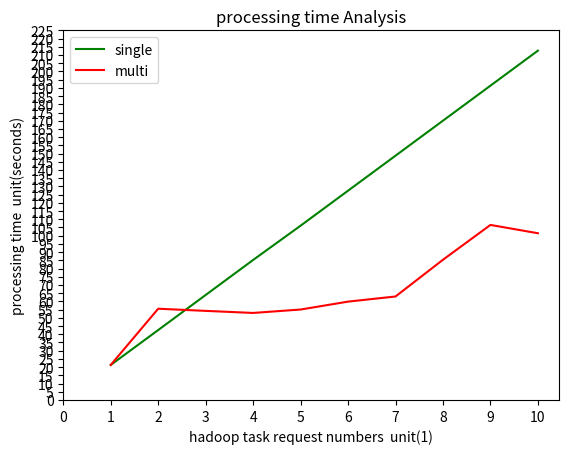

The matplotlib source for this figure:
import numpy as np
import matplotlib.pyplot as plt

x1 = [1,2,3,4,5,6,7,8,9,10]
single = [21.314,42.573,63.922,85.241,106.107,127.412,148.722,170.032,191.343,212.658]
x2 = [1,2,3,4,5,6,7,8,9,10]
multi = [21.326,55.548,54.235,52.982,55.063,59.871,62.999,85.377,106.564,101.499]

plt.title('processing time Analysis')
l1, = plt.plot(x1,single,color='green',label='single hadoop group')
l2, = plt.plot(x2,multi,color='red',label='multi hadoop group')

# color: darkorange lightcoral darkgoldenrod yellow greenyellow springgreen darkslategrey deepskyblue fushsia blue

x_ticks = np.arange(0,11,1)
y_ticks = np.arange(0,230,5)

plt.legend(handles=[l1,l2,],labels=['single','multi'],loc="best")
plt.xlabel('hadoop task request numbers  unit(1)')
plt.ylabel('processing time  unit(seconds)')

plt.xticks(x_ticks)
plt.yticks(y_ticks)

plt.show()
